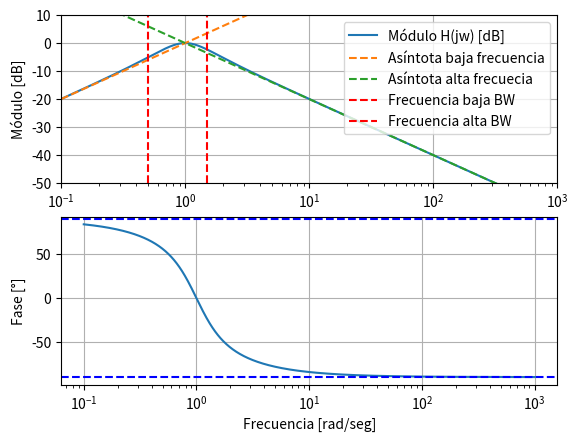
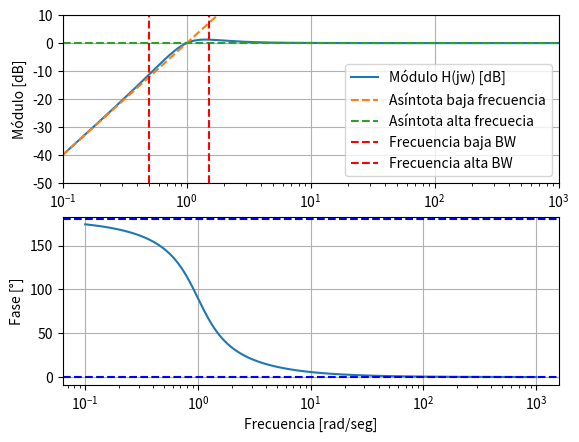

Python code for these plots, in order:
# -*- coding: utf-8 -*-
"""
Created on Fri Apr 25 18:46:43 2025

@author: Catalina Re
"""

import numpy as np
import matplotlib.pyplot as plt
import scipy.signal as sig

#%% Circuito a

#Datos
R= 1 #resistencia
L= 1 #inductor
C= 1 #capacitor

#funcion de transferencia
n=[R*C, 0]
d=[1, C*R, C*L]

#Laplace
sistema=sig.TransferFunction(n, d)

w0=1/np.sqrt(L*C)
Q=(w0*L)/R

#ancho de banda
BW=w0/Q
frec_alta=w0-(BW/2)
frec_baja=w0+(BW/2)

#angulo de fase 
ang=np.arctan(1/Q)

#funcion logaritmica con frecuencia espaciadas
ff=np.logspace(-1,3,1000) #frecuencias de 0.1 a 1000 Hz

#respuesta al sistema 
w, mag, fase = sig.bode(sistema, ff)

#Asintotas (pendientes de modulo 20dB/decada)
as_af=-20*np.log10(ff)+20*np.log10(R/L)
fase_af=90 #fase en alta frec

as_bf=20*np.log10(ff)
fase_bf=-90 #fase en baja frec


#%% Circuito b

#funcion de transferencia
n2=[1,0,0]
d2=[1,1/(R*C), 1/(L*C)]

#Laplace
sistema2=sig.TransferFunction(n2, d2)

w02=1/np.sqrt(L*C)
Q2=(w0*L)/R

#ancho de banda
BW2=w02/Q2
frec_alta2=w02-(BW2/2)
frec_baja2=w02+(BW2/2)

#angulo de fase 
ang2=np.arctan(1/Q2)

#funcion logaritmica con frecuencia espaciadas
ff2=np.logspace(-1,3,1000) #frecuencias de 0.1 a 1000 Hz

#respuesta al sistema 
w2, mag2, fase2 = sig.bode(sistema2, ff2)

#Asintotas 
as_af2=20*np.log10(R/L)*np.ones_like(ff2)
fase_af2=180 #fase en alta frec

as_bf2=40*np.log10(1/(R*C)*ff2)
fase_bf2=0 #fase en baja frec

#%% Graficos

fig, (ax1, ax2)=plt.subplots(2,1)

ax1.semilogx( w, mag, label='Módulo H(jw) [dB]')
ax1.semilogx(ff, as_bf, '--', label='Asíntota baja frecuencia')
ax1.semilogx(ff, as_af, '--', label='Asíntota alta frecuecia')
ax1.axvline(frec_baja, color='r', linestyle='--', label='Frecuencia baja BW')
ax1.axvline(frec_alta, color='r', linestyle='--', label='Frecuencia alta BW')
ax1.set_xlabel("Frecuencia [rad/seg]")
ax1.set_ylabel("Módulo [dB]")
ax1.set_xlim(1e-1, 1e3)
ax1.set_ylim(-50,10)
ax1.grid(True)
ax1.legend()

ax2.semilogx(w,fase, label='Fase H(jw) [°]')
ax2.axhline(fase_bf, color='b', linestyle='--', label='Asíntota baja frecuencia')
ax2.axhline(fase_af, color='b', linestyle='--', label='Asíntota alta frecuencia')
ax2.set_xlabel("Frecuencia [rad/seg]")
ax2.set_ylabel("Fase [°]")
ax2.grid(True)

fig2, (ax1, ax2)=plt.subplots(2,1)

ax1.semilogx( w2, mag2, label='Módulo H(jw) [dB]')
ax1.semilogx(ff2, as_bf2, '--', label='Asíntota baja frecuencia')
ax1.semilogx(ff2, as_af2, '--', label='Asíntota alta frecuecia')
ax1.axvline(frec_baja2, color='r', linestyle='--', label='Frecuencia baja BW')
ax1.axvline(frec_alta2, color='r', linestyle='--', label='Frecuencia alta BW')
ax1.set_xlabel("Frecuencia [rad/seg]")
ax1.set_ylabel("Módulo [dB]")
ax1.set_xlim(1e-1, 1e3)
ax1.set_ylim(-50,10)
ax1.grid(True)
ax1.legend()

ax2.semilogx(w2,fase2, label='Fase H(jw) [°]')
ax2.axhline(fase_bf2, color='b', linestyle='--', label='Asíntota baja frecuencia')
ax2.axhline(fase_af2, color='b', linestyle='--', label='Asíntota alta frecuencia')
ax2.set_xlabel("Frecuencia [rad/seg]")
ax2.set_ylabel("Fase [°]")
ax2.grid(True)



